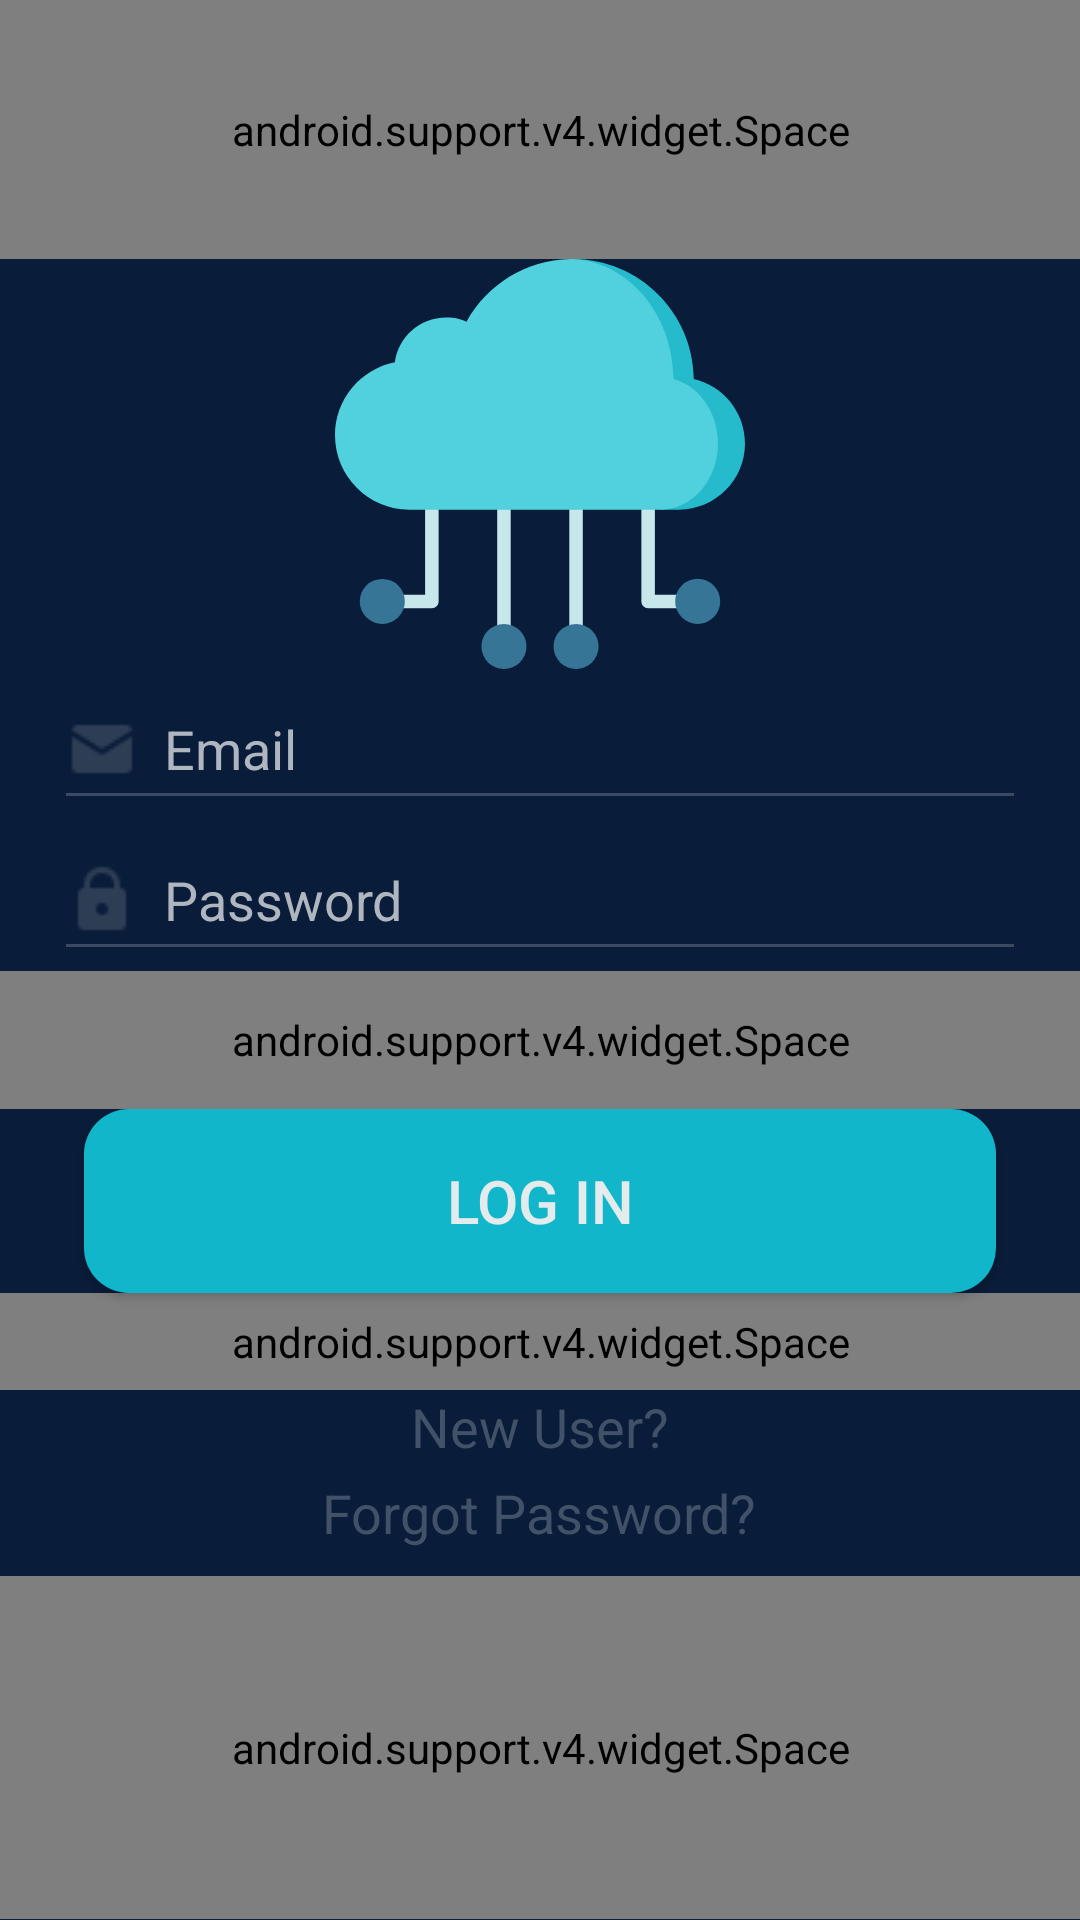

Layout XML and referenced resources for this Android screen:
<!-- AndroidManifest.xml: application theme AppTheme -->
<!-- res/layout/activity_main.xml -->
<?xml version="1.0" encoding="utf-8"?>
<RelativeLayout xmlns:android="http://schemas.android.com/apk/res/android"
    xmlns:app="http://schemas.android.com/apk/res-auto"
    xmlns:tools="http://schemas.android.com/tools"
    android:layout_width="match_parent"
    android:layout_height="match_parent"
    android:background="@color/Backgrounds"
    tools:context=".MainActivity">

<LinearLayout
    android:layout_width="match_parent"
    android:layout_height="match_parent"
    android:orientation="vertical"
    android:weightSum="8">

    <android.support.v4.widget.Space
        android:layout_width="match_parent"
        android:layout_height="wrap_content"
        android:layout_weight="1.5"/>

    <ImageView
        android:layout_width="match_parent"
        android:layout_height="wrap_content"
        android:src="@drawable/ic_cloud_computing"
        android:layout_weight="2.5"/>

    <EditText
        android:id="@+id/logemail"
        android:layout_width="match_parent"
        android:layout_height="wrap_content"
        android:layout_weight="0.2"
        android:textColor="#fff"
        android:backgroundTint="#3A4A61"
        android:layout_marginStart="18dp"
        android:layout_marginEnd="18dp"
        android:inputType="textEmailAddress"
        android:hint="  Email"
        android:textColorHint="#AFB6C0"
        android:drawableStart="@drawable/post"
        />
    <EditText
        android:id="@+id/logpassword"
        android:layout_width="match_parent"
        android:textColor="#fff"
        android:layout_height="wrap_content"
        android:layout_marginStart="18dp"
        android:layout_marginEnd="18dp"
        android:layout_weight="0.2"
        android:backgroundTint="#3A4A61"
        android:inputType="textPassword"
        android:textColorHint="#AFB6C0"
        android:hint="  Password"
        android:drawableStart="@drawable/lock"
        />
    <android.support.v4.widget.Space
        android:layout_width="match_parent"
        android:layout_height="wrap_content"
        android:layout_weight="0.6"/>

    <Button

        android:layout_width="match_parent"
        android:onClick="onButtonPressed"
        android:layout_height="wrap_content"
        android:layout_weight="0.3"
        android:layout_marginStart="28dp"
        android:background="@drawable/backbutton"
        android:textColor="#E4EBED"
        android:textSize="20sp"
        android:text="LOG IN"
        android:layout_marginEnd="28dp"
        />
    <android.support.v4.widget.Space
        android:layout_width="match_parent"
        android:layout_height="wrap_content"
        android:layout_weight="0.3"/>
    <TextView
        android:id="@+id/forgotPassword"
        android:layout_width="wrap_content"
        android:layout_height="wrap_content"
        android:layout_gravity="center"
        android:onClick="onTextPressed"
        android:layout_weight="0.1"
        android:textSize="18sp"
        android:textColor="@color/forgotpassword"
        android:text="New User?"/>
    <TextView
        android:id="@+id/forgo"
        android:layout_width="wrap_content"
        android:layout_height="wrap_content"
        android:layout_gravity="center"
        android:layout_weight="0.2"
        android:onClick="onForgotPressed"
        android:textSize="18sp"
        android:textColor="@color/forgotpassword"
        android:text="Forgot Password?"

        />
    <android.support.v4.widget.Space
        android:layout_width="match_parent"
        android:layout_height="wrap_content"
        android:layout_weight="2.1"/>

</LinearLayout>
</RelativeLayout>
<!-- resources referenced by this layout -->
<resources>
  <color name="Backgrounds">#091c39</color>
  <color name="forgotpassword">	#415168</color>
  <!-- drawable backbutton (drawable) -->
  <?xml version="1.0" encoding="utf-8"?>
  <shape xmlns:android="http://schemas.android.com/apk/res/android">
  
      <solid android:color = "#12B6CA"/>
      <corners android:radius = "15dp"/>
  </shape>
  <!-- drawable ic_cloud_computing: vector/xml drawable (drawable, 2024 chars, omitted) -->
  <!-- drawable lock: png bitmap (drawable, 433 bytes) -->
  <!-- drawable post: png bitmap (drawable, 397 bytes) -->
  <style name="AppTheme" parent="Theme.AppCompat.Light.NoActionBar">
          
          <item name="colorPrimary">@color/colorPrimary</item>
          <item name="colorPrimaryDark">@color/colorPrimaryDark</item>
          <item name="colorAccent">@color/colorAccent</item>
      </style>
  <color name="colorPrimary">#3F51B5</color>
  <color name="colorPrimaryDark">#FF2F3E56</color>
  <color name="colorAccent">#c8e8ff</color>
</resources>
